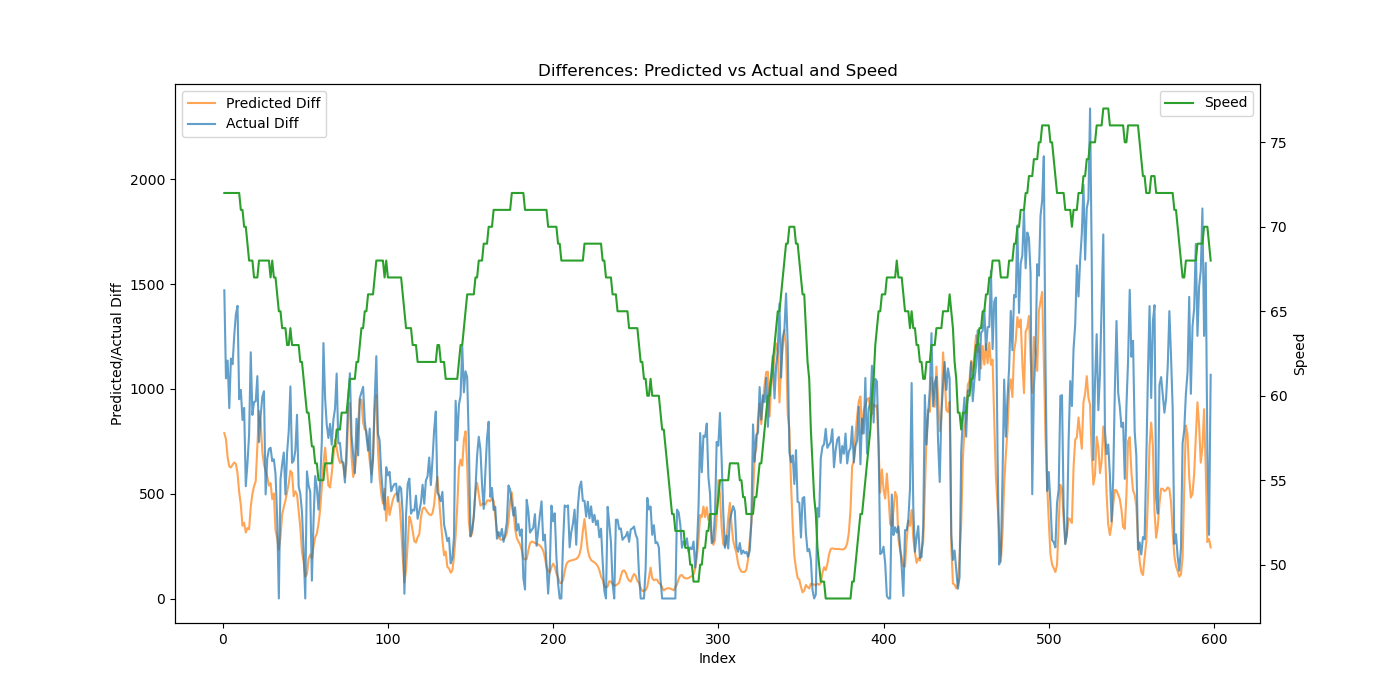

The file beside this chart, header and first rows:
Speed, Actual, Predicted, Predicted_Diff, Actual_Diff
72, 3687, 1973, 788.8, 1470
72, 4737, 2733, 759.6, 1050
72, 5872, 3406, 673.7, 1135
72, 6780, 4036, 629.6, 908.1
72, 7924, 4661, 624.9, 1144
72, 9041, 5299, 638, 1117
72, 10295, 5948, 648.8, 1254
72, 11651, 6590, 642.2, 1356
72, 13047, 7187, 597.6, 1396
72, 13998, 7694, 506.6, 950.6
71, 14993, 8140, 445.9, 995.3
71, 15844, 8487, 347.1, 851.6
70, 16754, 8848, 361.4, 909.1
70, 17289, 9163, 314.8, 535.7
69, 17934, 9499, 336.1, 644.7
68, 18716, 9830, 330.5, 782.5
68, 19891, 10266, 436.5, 1175
68, 20766, 10766, 499.5, 875.5
67, 21703, 11301, 535.5, 937.1
67, 22644, 11860, 558.9, 940.5
67, 23705, 12585, 724.5, 1061
68, 24451, 13479, 894.3, 746
68, 25324, 14316, 836.5, 873.7
68, 26286, 15016, 700.8, 962.0
68, 27275, 15654, 637.2, 988.8
68, 27772, 16264, 610.3, 496.5
68, 28439, 16844, 580.3, 667.2
68, 29152, 17383, 538.4, 712.9
67, 29871, 17933, 550.4, 719.2
68, 30526, 18407, 474.2, 655.3
67, 31190, 18908, 500.4, 663.8
67, 31782, 19233, 325.5, 592.3
66, 32163, 19521, 287.5, 380.7
65, 32163, 19753, 232.6, 0.0
65, 32731, 20048, 295.2, 567.8
64, 33371, 20448, 400, 640.2
64, 34067, 20885, 436.6, 696.4
64, 34564, 21352, 467.1, 496.2
63, 35260, 21861, 509.2, 695.9
63, 36059, 22411, 549.4, 799.7
64, 37071, 23020, 609.2, 1011
63, 37718, 23619, 599.2, 647.1
63, 38376, 24107, 487.9, 658.1
63, 39082, 24618, 510.8, 706.1
63, 39958, 25114, 496.1, 876.3
63, 40493, 25529, 415.4, 534.4
62, 40992, 25868, 338.7, 499.3
62, 41404, 26090, 222.5, 412.3
61, 41634, 26268, 177.2, 229.7
60, 41634, 26371, 103.8, 0.0
59, 42240, 26487, 115.9, 606.1
59, 42780, 26676, 189.1, 539.3
58, 43289, 26886, 210, 509.6
57, 43374, 27077, 190.9, 85.11
57, 43747, 27327, 249.8, 372.7
56, 44331, 27619, 292.3, 584.4
56, 44860, 27929, 309.2, 528.8
55, 45285, 28284, 355.7, 424.4
55, 45839, 28708, 423.9, 554.2
55, 46585, 29238, 529.5, 745.9
... 538 more rows
